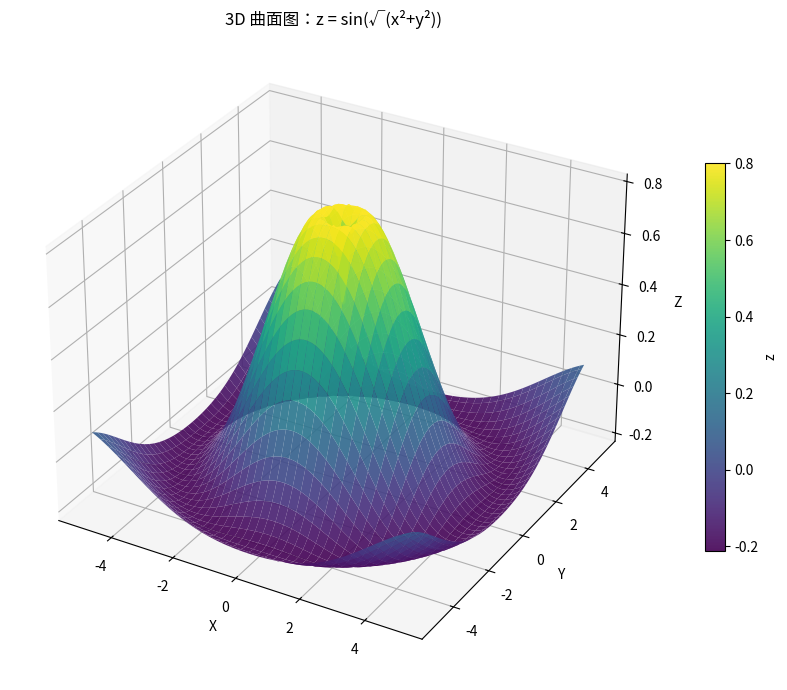

This chart was generated by the following Python code:
"""3D 曲面图：z = sin(√(x²+y²))"""
import numpy as np
import matplotlib.pyplot as plt
# 尝试设置中文字体（找不到时中文显示为方块但不影响运行）
try:
    from matplotlib import font_manager
    _zh_fonts = [f.name for f in font_manager.fontManager.ttflist if any(
        k in f.name for k in ("PingFang", "Heiti", "Songti", "Hiragino", "YaHei", "SimHei", "Arial Unicode"))]
    if _zh_fonts:
        plt.rcParams["font.sans-serif"] = [_zh_fonts[0]]
    plt.rcParams["axes.unicode_minus"] = False
except Exception:
    pass


x = np.linspace(-5, 5, 80)
y = np.linspace(-5, 5, 80)
X, Y = np.meshgrid(x, y)
R = np.sqrt(X ** 2 + Y ** 2)
Z = np.sin(R) / (R + 0.1)

fig = plt.figure(figsize=(10, 7))
ax = fig.add_subplot(111, projection="3d")
surf = ax.plot_surface(X, Y, Z, cmap="viridis", edgecolor="none", alpha=0.9)
fig.colorbar(surf, ax=ax, shrink=0.6, label="z")
ax.set_xlabel("X")
ax.set_ylabel("Y")
ax.set_zlabel("Z")
ax.set_title("3D 曲面图：z = sin(√(x²+y²))")
plt.tight_layout()
plt.savefig("surface-3d_preview.png", bbox_inches="tight", dpi=110)
plt.close("all")
